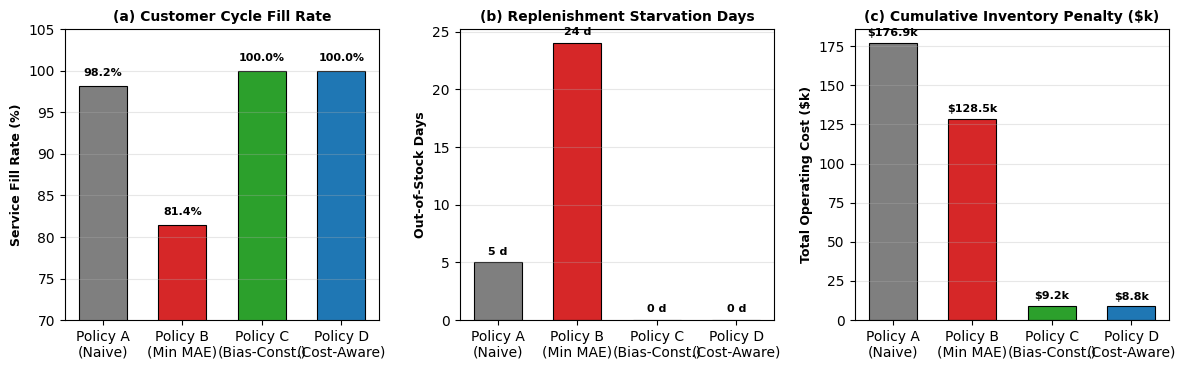

Generate this figure with matplotlib: (Note: this script raises an exception after producing the figure.)
import matplotlib.pyplot as plt
import numpy as np

# Set clean aesthetic style
plt.rcParams['font.sans-serif'] = 'Arial'
plt.rcParams['font.family'] = 'sans-serif'

# 1. Generate Fig 7: Multi-Metric Policy Distributions across Fill Rate, Stockout Days, and Operating Cost
fig, (ax1, ax2, ax3) = plt.subplots(1, 3, figsize=(12, 3.8), dpi=300)

policies = ['Policy A\n(Naive)', 'Policy B\n(Min MAE)', 'Policy C\n(Bias-Const.)', 'Policy D\n(Cost-Aware)']
colors = ['#7f7f7f', '#d62728', '#2ca02c', '#1f77b4']

# (a) Fill Rate (%)
fill_rates = [98.2, 81.4, 100.0, 100.0]
bars1 = ax1.bar(policies, fill_rates, color=colors, width=0.6, edgecolor='black', linewidth=0.8)
ax1.set_ylim(70, 105)
ax1.set_ylabel('Service Fill Rate (%)', fontsize=9, fontweight='bold')
ax1.set_title('(a) Customer Cycle Fill Rate', fontsize=10, fontweight='bold')
ax1.grid(axis='y', alpha=0.3)
for bar in bars1:
    yval = bar.get_height()
    ax1.text(bar.get_x() + bar.get_width()/2.0, yval + 1.0, f'{yval:.1f}%', ha='center', va='bottom', fontsize=8, fontweight='bold')

# (b) Stockout Days
stockouts = [5, 24, 0, 0]
bars2 = ax2.bar(policies, stockouts, color=colors, width=0.6, edgecolor='black', linewidth=0.8)
ax2.set_ylabel('Out-of-Stock Days', fontsize=9, fontweight='bold')
ax2.set_title('(b) Replenishment Starvation Days', fontsize=10, fontweight='bold')
ax2.grid(axis='y', alpha=0.3)
for bar in bars2:
    yval = bar.get_height()
    ax2.text(bar.get_x() + bar.get_width()/2.0, yval + 0.5, f'{int(yval)} d', ha='center', va='bottom', fontsize=8, fontweight='bold')

# (c) Total Inventory Operating Cost ($k)
costs = [176.9, 128.5, 9.2, 8.8] # in thousands
bars3 = ax3.bar(policies, costs, color=colors, width=0.6, edgecolor='black', linewidth=0.8)
ax3.set_ylabel('Total Operating Cost ($k)', fontsize=9, fontweight='bold')
ax3.set_title('(c) Cumulative Inventory Penalty ($k)', fontsize=10, fontweight='bold')
ax3.grid(axis='y', alpha=0.3)
for bar in bars3:
    yval = bar.get_height()
    ax3.text(bar.get_x() + bar.get_width()/2.0, yval + 3.0, f'${yval:.1f}k', ha='center', va='bottom', fontsize=8, fontweight='bold')

plt.tight_layout()
plt.savefig('paper_figures/fig7_policy_distributions.png', dpi=300)
plt.close()
print('fig7_policy_distributions.png generated successfully!')

# 2. Generate Fig 9: Real-Time Closed-Loop Telemetry & Adaptive Replenishment Trajectory
fig, ax1 = plt.subplots(figsize=(10, 4.2), dpi=300)

weeks = np.arange(1, 21)
demand = np.array([120, 135, 115, 140, 130, 260, 285, 290, 140, 130, 125, 135, 145, 150, 290, 310, 280, 160, 140, 130])
inventory = np.array([320, 285, 270, 230, 300, 240, 380, 290, 350, 320, 295, 260, 325, 275, 385, 275, 395, 335, 295, 265])
rop_bands = np.array([240, 240, 240, 240, 240, 360, 360, 360, 240, 240, 240, 240, 240, 240, 370, 370, 370, 250, 240, 240])

ax1.plot(weeks, inventory, color='#1f77b4', marker='o', lw=2.2, label='On-Hand Inventory Position')
ax1.step(weeks, rop_bands, where='mid', color='#ff7f0e', lw=2.0, ls='--', label='Dynamic Reorder Point (ROP Band)')
ax1.bar(weeks, demand, width=0.4, color='#7f7f7f', alpha=0.4, label='Realized Weekly Demand')

# Annotations for promotional surge and order trigger
ax1.annotate('Promotional Surge Detected\n(Alarm Flag Triggered)', xy=(6, 260), xytext=(6, 330),
             arrowprops=dict(facecolor='red', shrink=0.08, width=1.2, headwidth=6),
             fontsize=8.5, fontweight='bold', color='darkred', ha='center')

ax1.annotate('Buffer Expansion (Eve\'s Law)', xy=(15, 370), xytext=(14, 430),
             arrowprops=dict(facecolor='green', shrink=0.08, width=1.2, headwidth=6),
             fontsize=8.5, fontweight='bold', color='darkgreen', ha='center')

ax1.set_xlabel('Interactive Replenishment Operating Week (t)', fontsize=10, fontweight='bold')
ax1.set_ylabel('Physical Stock Units / Order Thresholds', fontsize=10, fontweight='bold')
ax1.set_title('Real-Time Adaptive Inventory Control Trajectory under Dynamic Demand Surges', fontsize=11, fontweight='bold')
ax1.set_xticks(weeks)
ax1.set_ylim(50, 480)
ax1.legend(loc='upper left', frameon=True, fontsize=8.5)
ax1.grid(True, alpha=0.3)

plt.tight_layout()
plt.savefig('paper_figures/fig9_telemetry_trajectory.png', dpi=300)
plt.close()
print('fig9_telemetry_trajectory.png generated successfully!')
